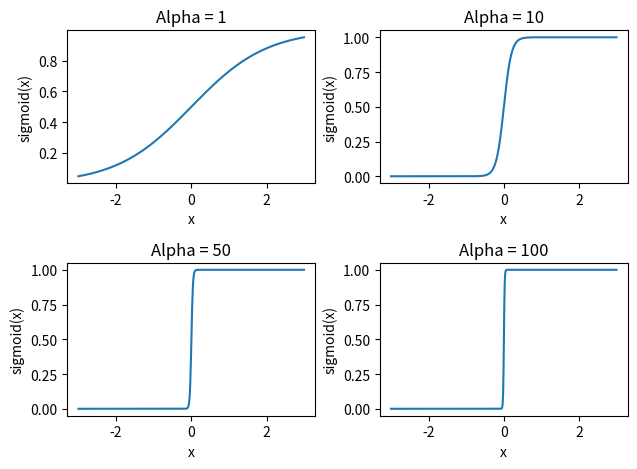

Source code (Python):
# This file is part of "Junya's self learning project about Neural Network."
#
# "Junya's self learning project about Neural Network"
# is free software: you can redistribute it and/or modify
# it under the terms of the GNU General Public License as published by
# the Free Software Foundation, either version 3 of the License, or
# (at your option) any later version.
#
# "Junya's self learning project about Neural Network"
# is distributed in the hope that it will be useful,
# but WITHOUT ANY WARRANTY; without even the implied warranty of
# MERCHANTABILITY or FITNESS FOR A PARTICULAR PURPOSE.  See the
# GNU General Public License for more details.
#
# You should have received a copy of the GNU General Public License
# along with Foobar.  If not, see <http://www.gnu.org/licenses/>.
#
# (c) Junya Kaneko <jyuneko@hotmail.com>


import numpy as np
from matplotlib import pyplot
import logging


__author__ = 'Junya Kaneko <jyuneko@hotmail.com>'


def sigmoid(z, alpha=1, theta=0):
    return 1 / (1 + np.exp(-alpha * (z - theta)))


def draw_sigmoid_graphs():
    dom = np.array([x / 100 for x in range(-300, 300)])
    alphas = [1, 10, 50, 100]

    nrows = 2
    ncols = int(len(alphas)/2)
    for i, alpha in enumerate(alphas):
        values = np.array([0.0] * len(dom))
        for j, x in enumerate(dom):
            values[j] = sigmoid(x, alpha=alpha)
        pyplot.subplot(nrows, ncols, i + 1)
        pyplot.title('Alpha = %s' % alpha)
        pyplot.xlabel('x')
        pyplot.ylabel('sigmoid(x)')
        pyplot.plot(dom, values)
    pyplot.tight_layout()
    pyplot.show()


class Element:
    def __init__(self, w, alpha, theta):
        self._w = w if isinstance(w, np.ndarray) else np.array(w)
        self._alpha = alpha
        self._theta = theta

    def out(self, input, alpha=None, theta=None):
        _input = input if isinstance(input, np.ndarray) else np.array(input)
        _alpha = alpha if alpha else self._alpha
        _theta = theta if theta else self._theta
        logging.debug('PARAMETERS (alpha, theta): (%s, %s)' % (_alpha, _theta))
        logging.debug('INPUT: (%s), SIGMOID: %s' % (','.join([str(i) for i in _input]), sigmoid(self._w.dot(_input), _alpha, _theta)))
        if sigmoid(self._w.dot(_input), _alpha, _theta) > 0.5:
            logging.debug('OUTPUT: %s' % 1)
            return 1
        else:
            logging.debug('OUTPUT: %s' % 0)
            return 0

    def __call__(self, input, alpha=None, theta=None):
        return self.out(input, alpha, theta)


class AndElement(Element):
    def __init__(self):
        super().__init__(w=[1, 1], alpha=1, theta=1.5)


class OrElement(Element):
    def __init__(self):
        super().__init__(w=[1, 1], alpha=1, theta=0.5)


class XorElement:

    def out(self, input):
        or_element = OrElement()

        i1 = np.array([input[0], -input[1]])
        i2 = np.array([-input[0], input[1]])

        o1 = or_element(i1)
        o2 = or_element(i2)
        return or_element([o1, o2])

    def __call__(self, input):
        return self.out(input)

if __name__ == '__main__':
    logging.basicConfig(level=logging.DEBUG)

    draw_sigmoid_graphs()

    and_element = AndElement()
    or_element = OrElement()
    xor_element = XorElement()

    assert and_element([1, 1])
    assert not and_element([1, 0])
    assert not and_element([0, 1])
    assert not and_element([0, 0])

    assert or_element([1, 1])
    assert or_element([1, 0])
    assert or_element([0, 1])
    assert not or_element([0, 0])

    assert not xor_element([1, 1])
    assert xor_element([1, 0])
    assert xor_element([0, 1])
    assert not xor_element([0, 0])
